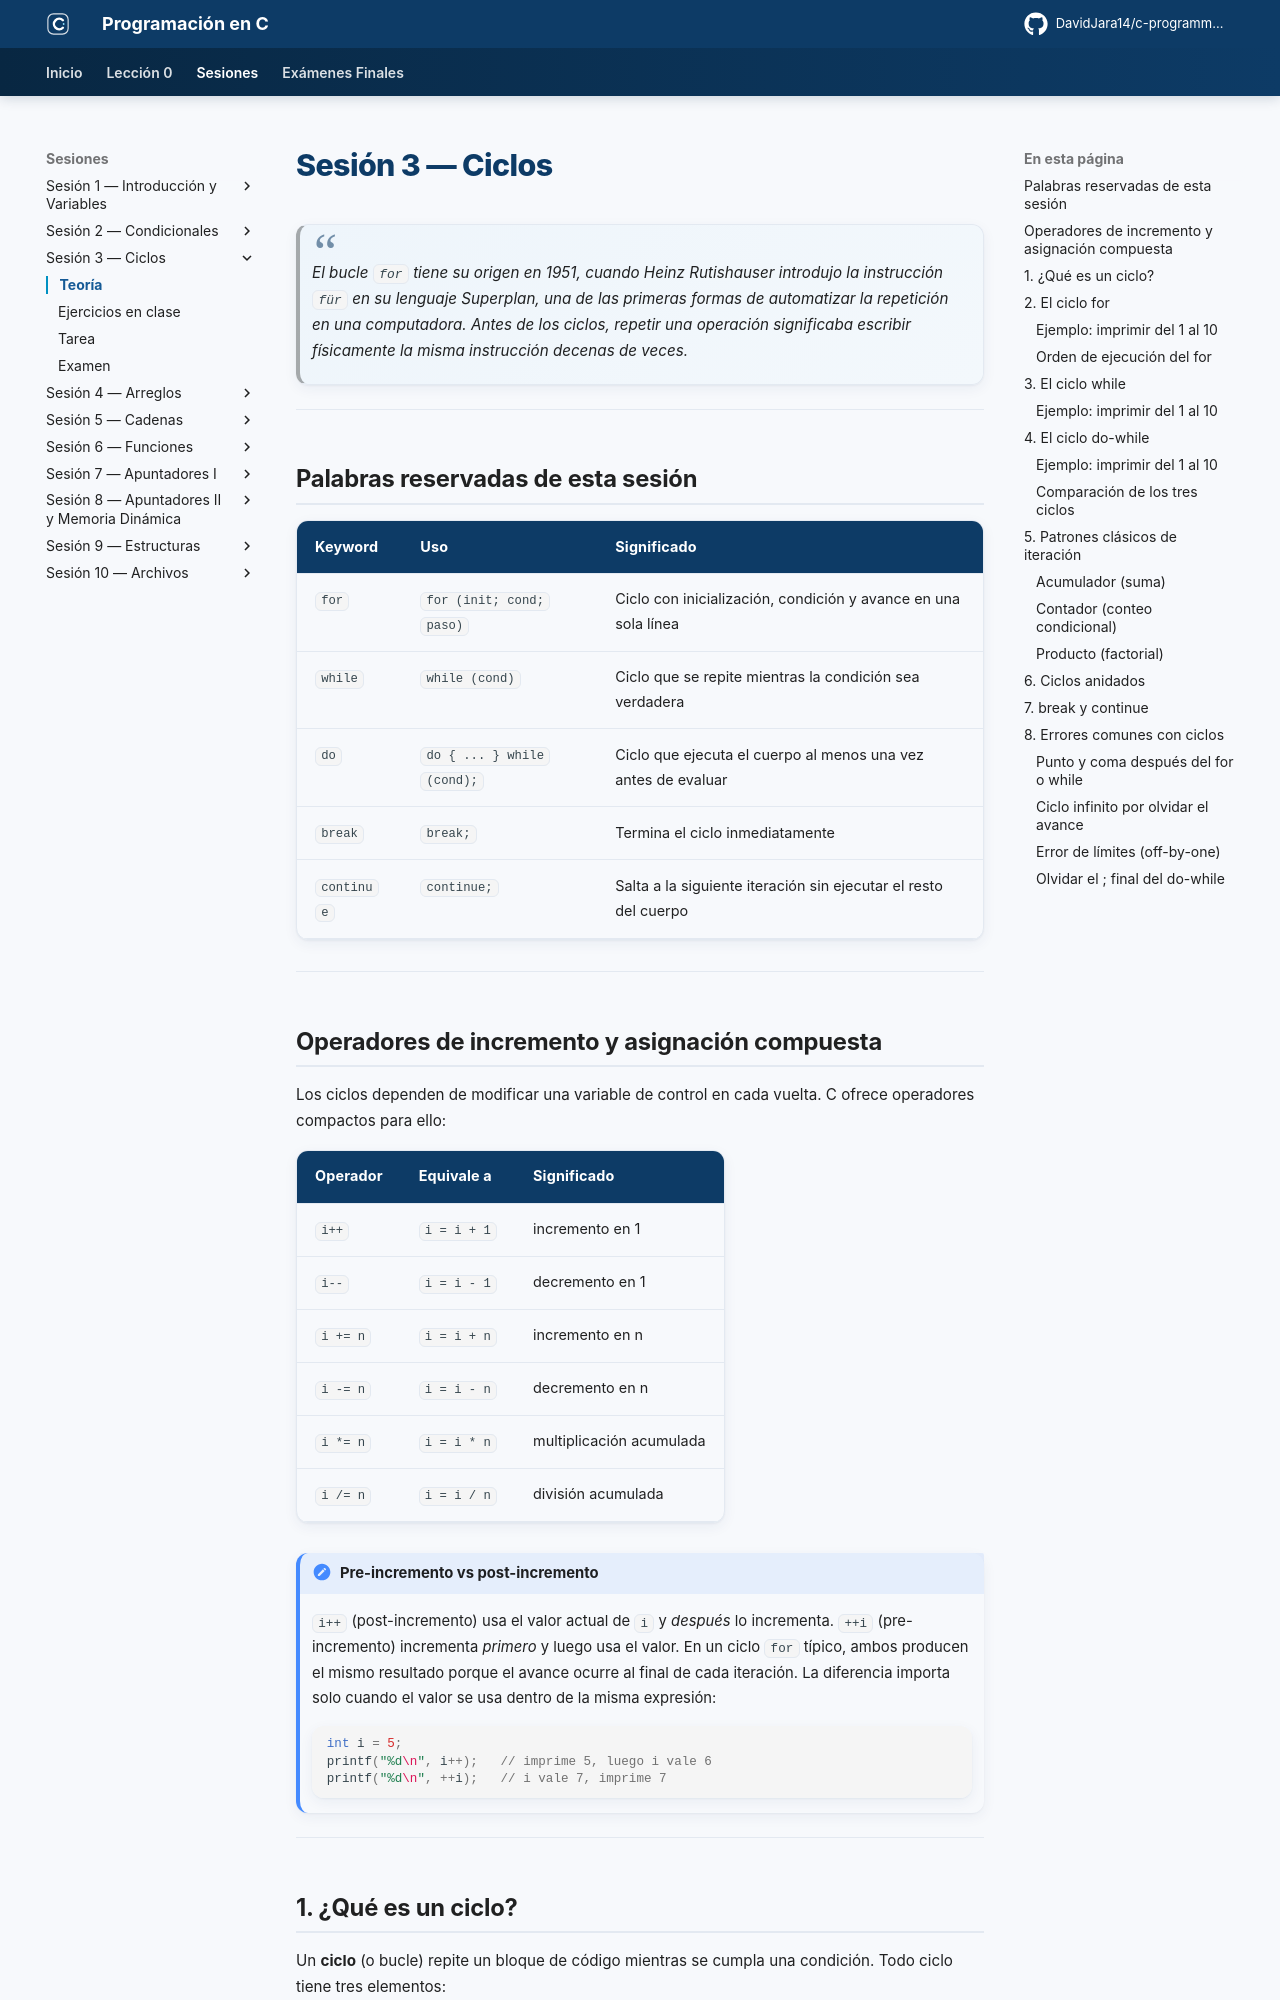

repository: DavidJara14/c-programming · page: sesion-03/teoria/index.html · generator: mkdocs

# Sesión 3 — Ciclos

> *El bucle `for` tiene su origen en 1951, cuando Heinz Rutishauser introdujo la instrucción `für` en su lenguaje Superplan, una de las primeras formas de automatizar la repetición en una computadora. Antes de los ciclos, repetir una operación significaba escribir físicamente la misma instrucción decenas de veces.*

---

## Palabras reservadas de esta sesión

| Keyword | Uso | Significado |
|---------|-----|-------------|
| `for` | `for (init; cond; paso)` | Ciclo con inicialización, condición y avance en una sola línea |
| `while` | `while (cond)` | Ciclo que se repite mientras la condición sea verdadera |
| `do` | `do { ... } while (cond);` | Ciclo que ejecuta el cuerpo al menos una vez antes de evaluar |
| `break` | `break;` | Termina el ciclo inmediatamente |
| `continue` | `continue;` | Salta a la siguiente iteración sin ejecutar el resto del cuerpo |

---

## Operadores de incremento y asignación compuesta

Los ciclos dependen de modificar una variable de control en cada vuelta. C ofrece operadores compactos para ello:

| Operador | Equivale a | Significado |
|----------|-----------|---------|
| `i++` | `i = i + 1` | incremento en 1 |
| `i--` | `i = i - 1` | decremento en 1 |
| `i += n` | `i = i + n` | incremento en n |
| `i -= n` | `i = i - n` | decremento en n |
| `i *= n` | `i = i * n` | multiplicación acumulada |
| `i /= n` | `i = i / n` | división acumulada |

!!! note "Pre-incremento vs post-incremento"
    `i++` (post-incremento) usa el valor actual de `i` y *después* lo incrementa. `++i` (pre-incremento) incrementa *primero* y luego usa el valor. En un ciclo `for` típico, ambos producen el mismo resultado porque el avance ocurre al final de cada iteración. La diferencia importa solo cuando el valor se usa dentro de la misma expresión:

    ```c
    int i = 5;
    printf("%d\n", i++);   // imprime 5, luego i vale 6
    printf("%d\n", ++i);   // i vale 7, imprime 7
    ```

---
